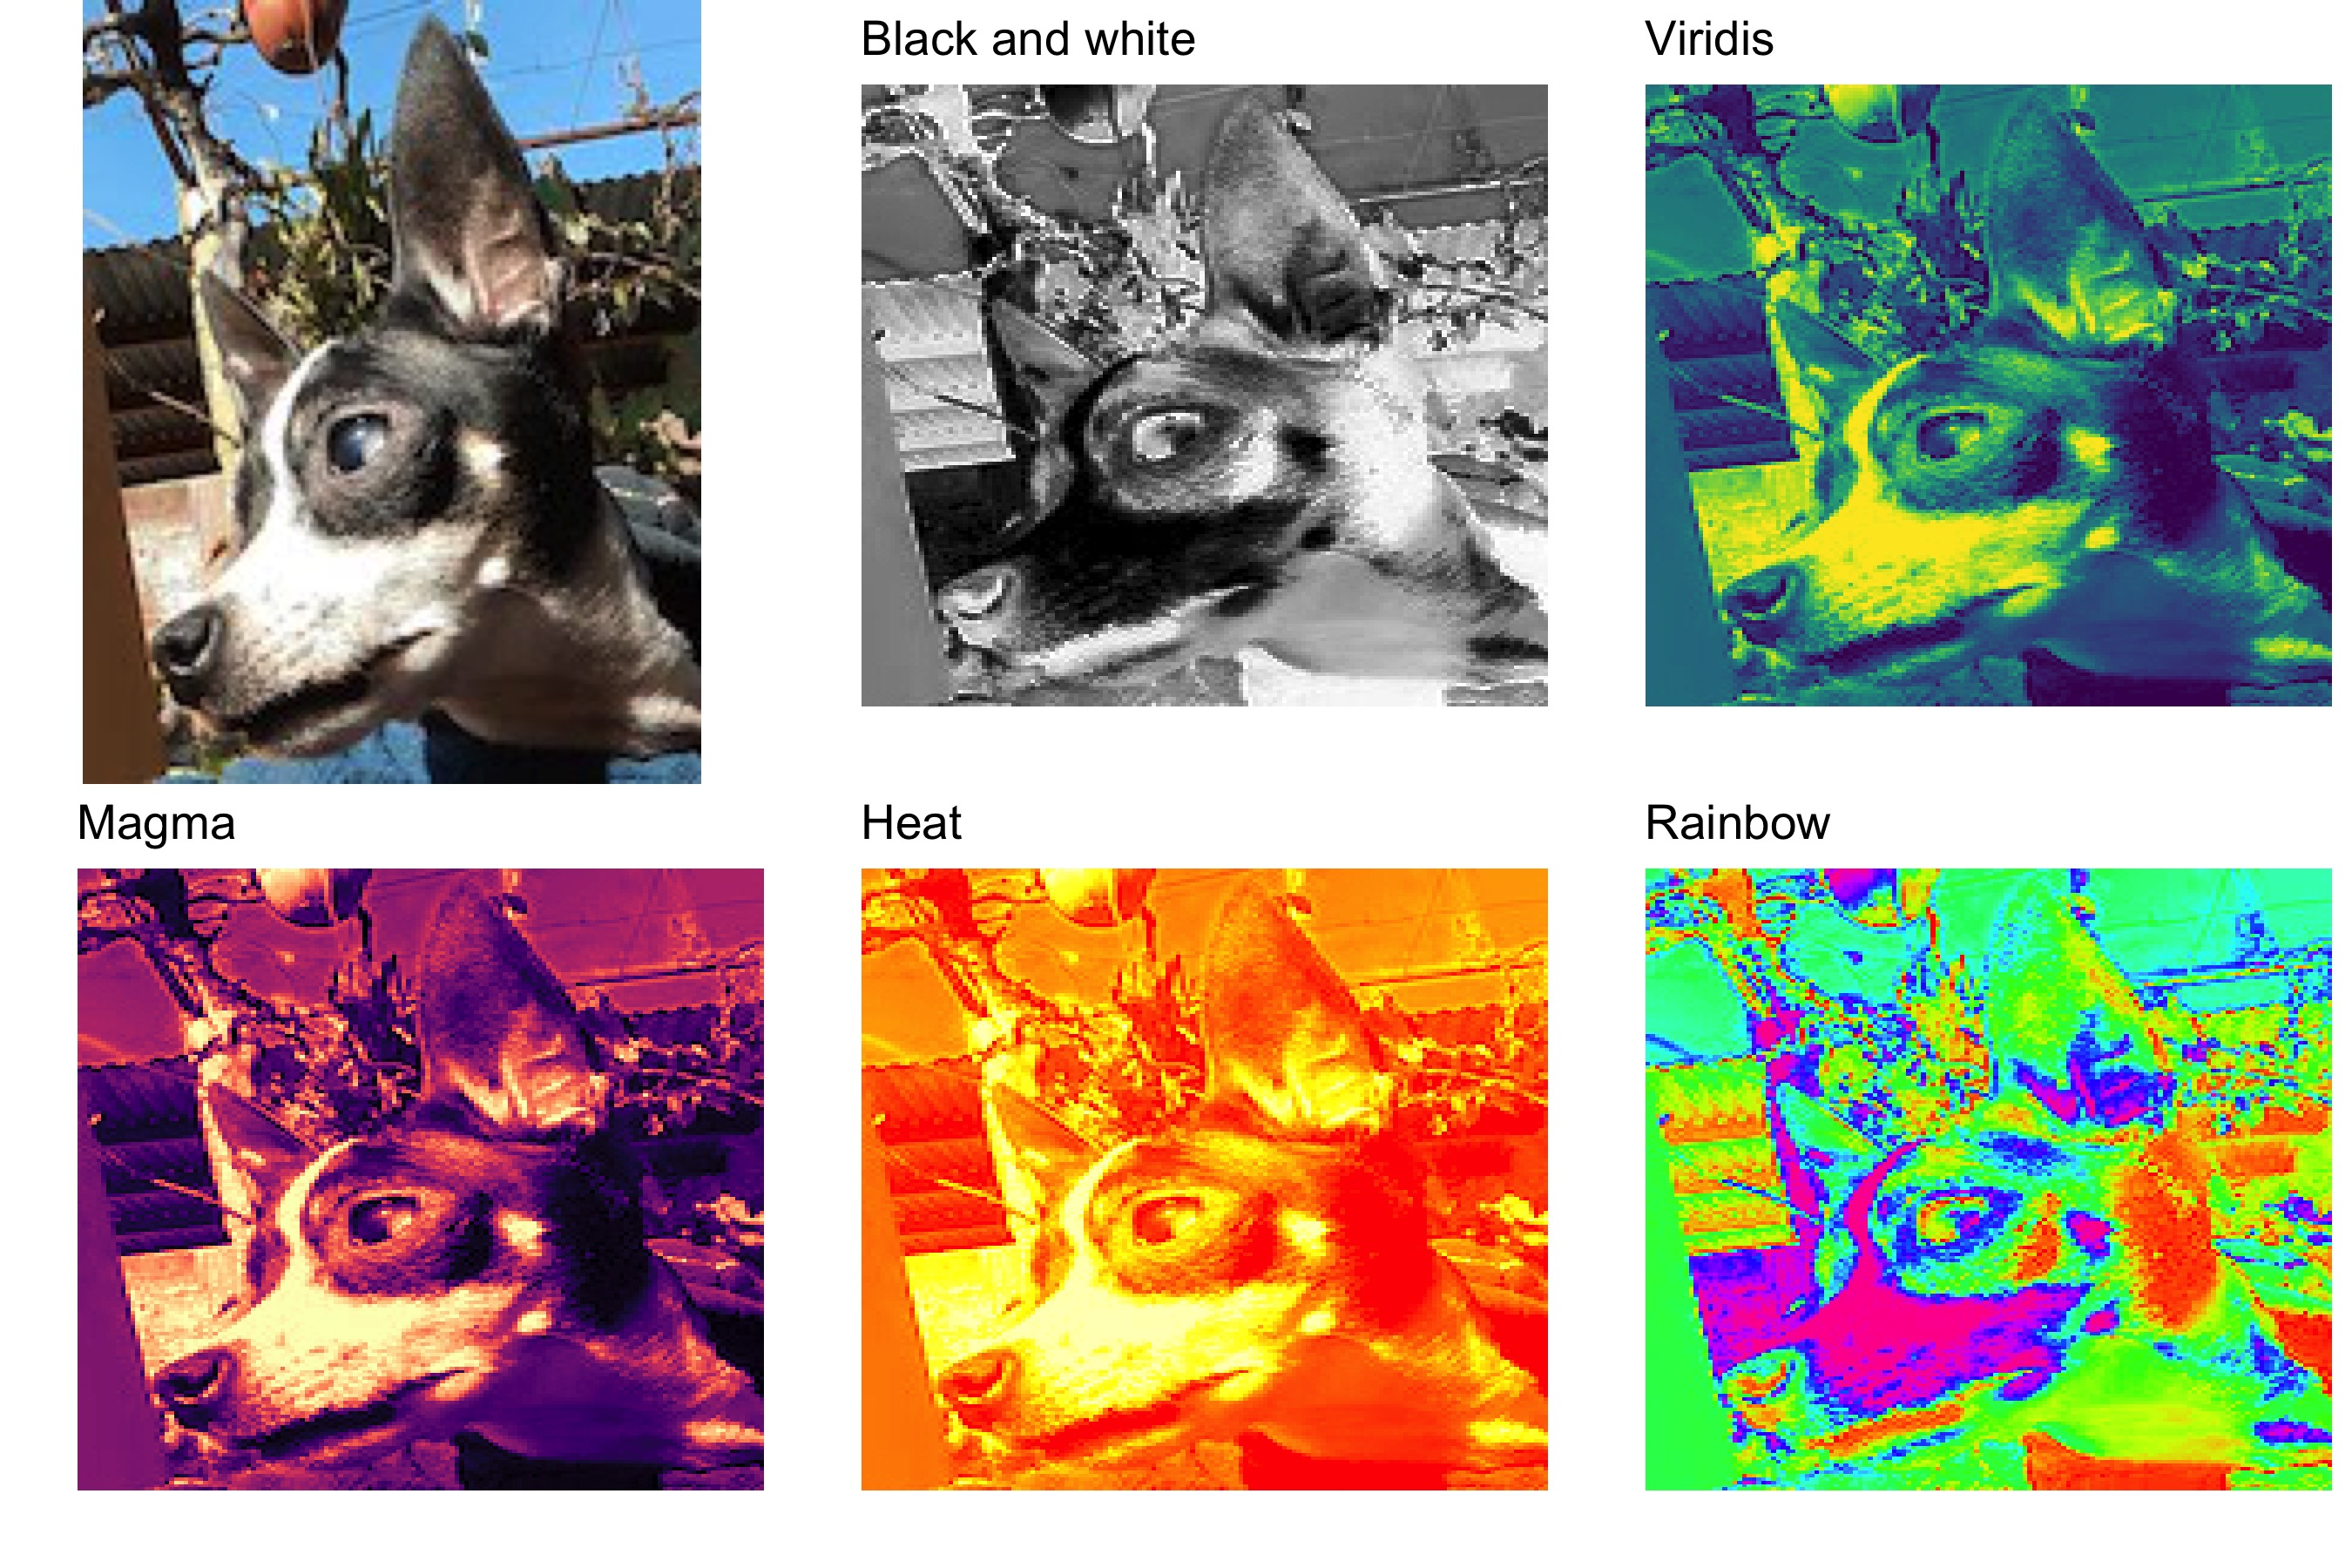

This chart was generated by the following R code:
library(raster)
library(sfsmisc)
library(ggplot2)
library(cowplot)
library(viridis)

color.image <-brick("Photos/20180805_155725.jpg")
color.values <- getValues(color.image)
bw.values <- color.values[,1]*0.21 + color.values[,1]*0.72 + color.values[,1]*0.07
imagen<-as.data.frame(xy.grid(1:nrow(color.image), 1:ncol(color.image)))
names(imagen)<-c("x","y")
imagen$bwValues<-bw.values 
g<-ggplot(imagen, aes(x=x,y=y, fill=bwValues))+geom_tile()+
    theme_minimal()+scale_x_continuous(expand=c(0,0))+
    scale_y_continuous(expand=c(0,0))+theme(axis.text = element_blank(),
    axis.ticks = element_blank(),legend.position = "None")+
    labs(x="",y="")
g1<-ggdraw() +draw_image("Photos/20180805_155725_1.jpg")
g2<-g+scale_fill_gradient(low = "white", high = "black")+
    ggtitle("Black and white")
g3<-g+scale_fill_gradientn(colours=viridis(10))+
    ggtitle("Viridis")
g4<-g+scale_fill_gradientn(colours=magma(10))+
    ggtitle("Magma")
g5<-g+scale_fill_gradientn(colours=heat.colors(10))+
    ggtitle("Heat")
g6<-g+scale_fill_gradientn(colours=rainbow(10))+
    ggtitle("Rainbow")

ggsave(plot_grid(g1,g2,g3,g4,g5,g6, nrow=2), file="Dia10.jpeg",
       height = 6,width=9)
       
       